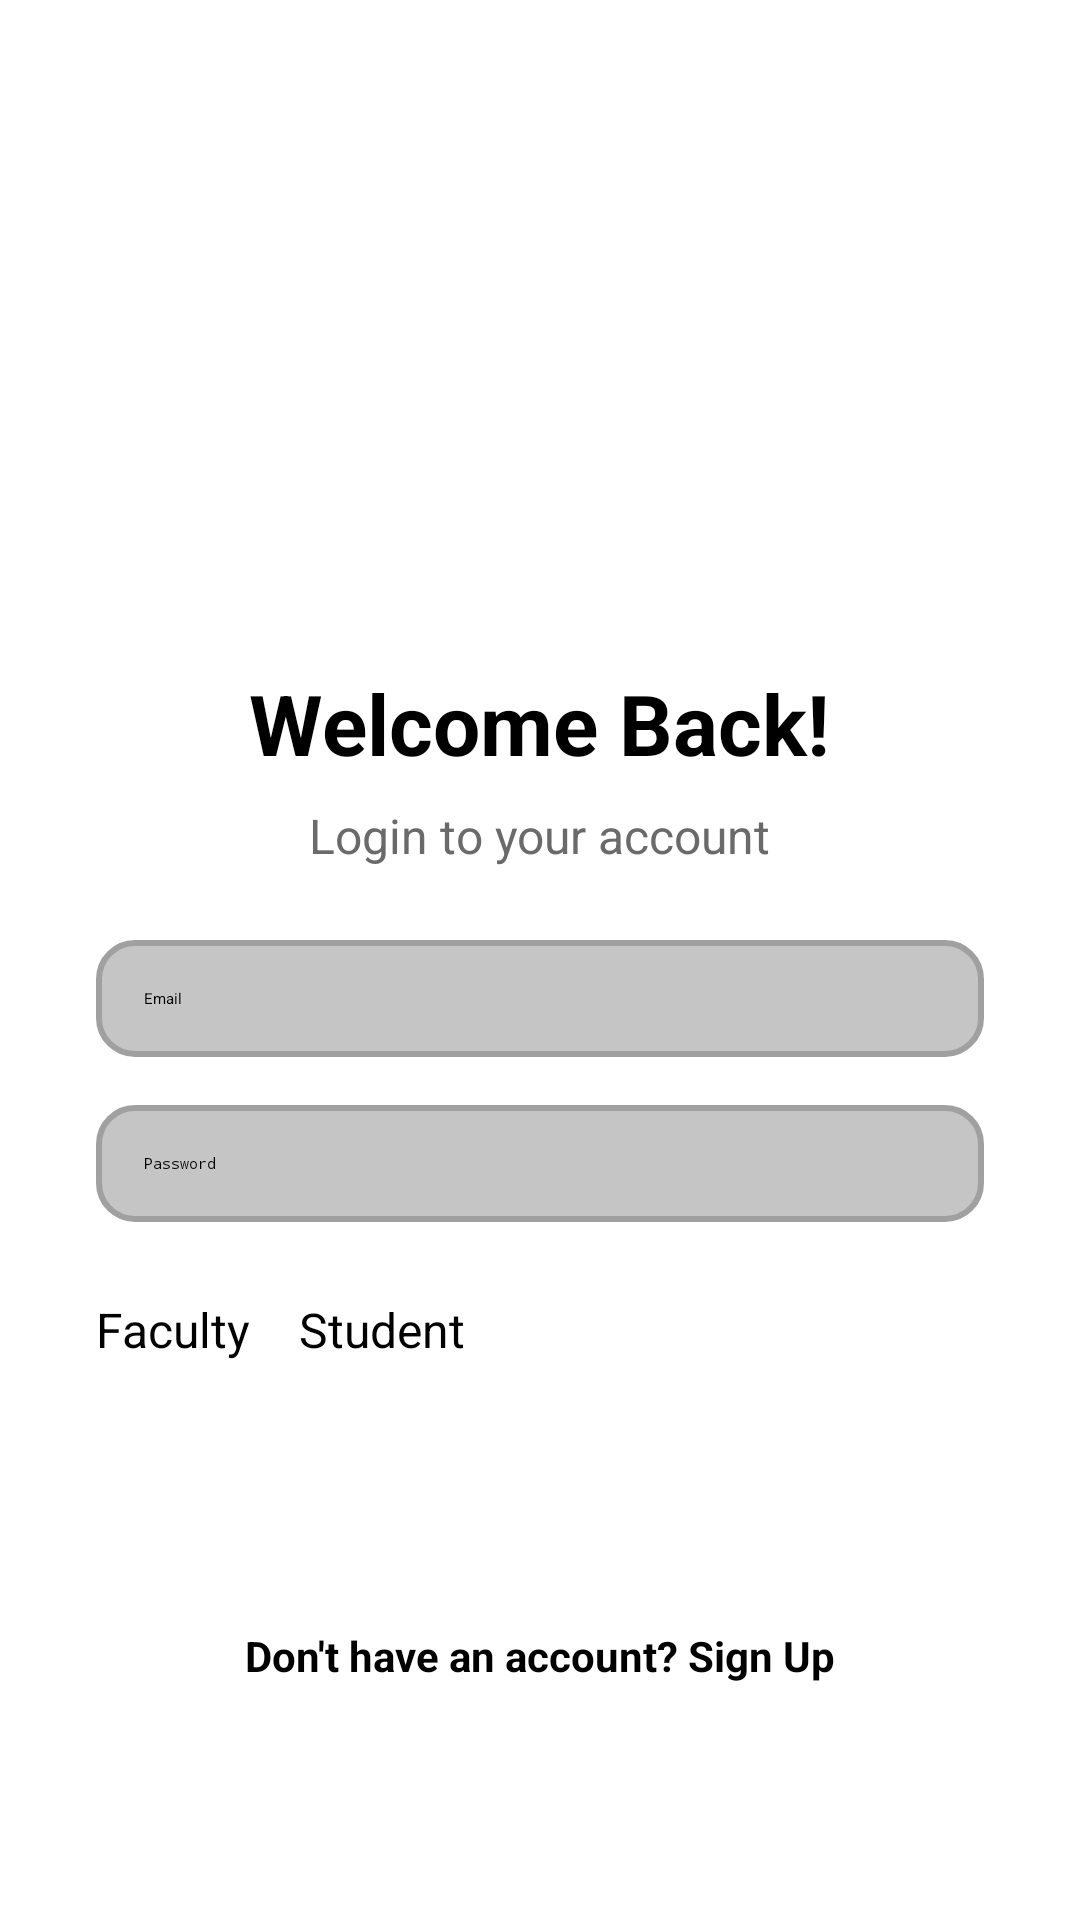

Here is an Android app screen rendered from its layout file. Give the layout XML and the strings, colors and styles it references.
<!-- AndroidManifest.xml: application theme Theme.SmartCampus -->
<!-- res/layout/activity_login.xml -->
<?xml version="1.0" encoding="utf-8"?>
<LinearLayout
    xmlns:android="http://schemas.android.com/apk/res/android"
    android:orientation="vertical"
    android:layout_width="match_parent"
    android:layout_height="match_parent"
    android:padding="32dp"
    android:gravity="center"
    android:background="@android:color/white">


    <ImageView
        android:id="@+id/logoImageView"
        android:layout_width="120dp"
        android:layout_height="120dp"
        android:src="@drawable/logo"
        android:contentDescription="App Logo"
        android:layout_marginBottom="24dp" />


    <TextView
        android:layout_width="wrap_content"
        android:layout_height="wrap_content"
        android:text="Welcome Back!"
        android:textSize="28sp"
        android:textStyle="bold"
        android:textColor="@android:color/black"
        android:layout_marginBottom="8dp" />

    <TextView
        android:layout_width="wrap_content"
        android:layout_height="wrap_content"
        android:text="Login to your account"
        android:textSize="16sp"
        android:textColor="#6B6A6A"
        android:layout_marginBottom="24dp" />


    <EditText
        android:id="@+id/emailEditText"
        android:layout_width="match_parent"
        android:layout_height="wrap_content"
        android:hint="Email"
        android:inputType="textEmailAddress"
        android:padding="16dp"
        android:background="@drawable/round_text"
        android:layout_marginBottom="16dp" />


    <EditText
        android:id="@+id/passwordEditText"
        android:layout_width="match_parent"
        android:layout_height="wrap_content"
        android:hint="Password"
        android:inputType="textPassword"
        android:padding="16dp"
        android:background="@drawable/round_text"
        android:layout_marginBottom="25dp" />


    <RadioGroup
        android:layout_width="match_parent"
        android:layout_height="wrap_content"
        android:orientation="horizontal"
        android:layout_marginBottom="24dp">

        <RadioButton
            android:id="@+id/facultyRadioButton"
            android:layout_width="wrap_content"
            android:layout_height="wrap_content"
            android:text="Faculty"
            android:textSize="16sp"
            android:layout_marginEnd="16dp" />

        <RadioButton
            android:id="@+id/studentRadioButton"
            android:layout_width="wrap_content"
            android:layout_height="wrap_content"
            android:text="Student"
            android:textSize="16sp" />
    </RadioGroup>


    <Button
        android:id="@+id/loginButton"
        android:layout_width="match_parent"
        android:layout_height="wrap_content"
        android:text="Login"
        android:textSize="18sp"
        android:padding="12dp"
        android:backgroundTint="@android:color/black"
        android:textColor="@android:color/white"
        android:layout_marginBottom="16dp"
        android:elevation="4dp" />


    <TextView
        android:id="@+id/signUpTextView"
        android:layout_width="wrap_content"
        android:layout_height="wrap_content"
        android:text="Don't have an account? Sign Up"
        android:textSize="14sp"
        android:textColor="@android:color/black"
        android:layout_gravity="center"
        android:textStyle="bold" />
</LinearLayout>
<!-- resources referenced by this layout -->
<resources>
  <!-- drawable round_text (drawable) -->
  <?xml version="1.0" encoding="utf-8"?>
  <shape xmlns:android="http://schemas.android.com/apk/res/android"
      android:shape="rectangle">
  
      
      <solid android:color="#C5C5C5" />
  
      
      <corners android:radius="12dp" />
  
      
      <stroke android:width="2dp" android:color="#A0A0A0" />
  
      
      <padding android:left="10dp"
          android:top="10dp"
          android:right="10dp"
          android:bottom="10dp" />
  </shape>
</resources>
